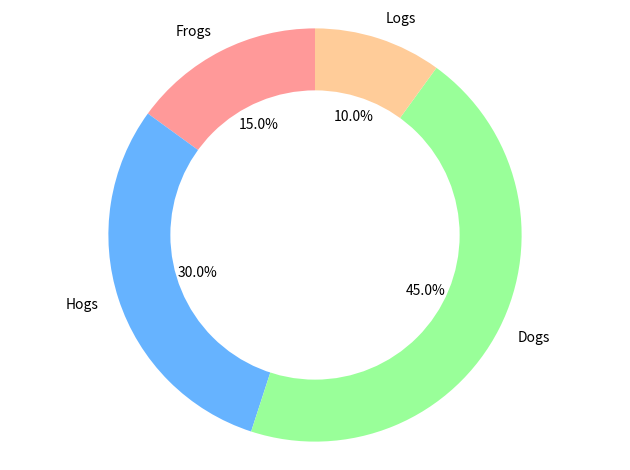

The matplotlib source for this figure:
import matplotlib.pyplot as plt
# Pie chart
labels = ['Frogs', 'Hogs', 'Dogs', 'Logs']
sizes = [15, 30, 45, 10]
#colors
colors = ['#ff9999','#66b3ff','#99ff99','#ffcc99']
 
fig1, ax1 = plt.subplots()
ax1.pie(sizes, colors = colors, labels=labels, autopct='%1.1f%%', startangle=90)
#draw circle
centre_circle = plt.Circle((0,0),0.70,fc='white')
fig = plt.gcf()
fig.gca().add_artist(centre_circle)
# Equal aspect ratio ensures that pie is drawn as a circle
ax1.axis('equal')  
plt.tight_layout()
plt.show()